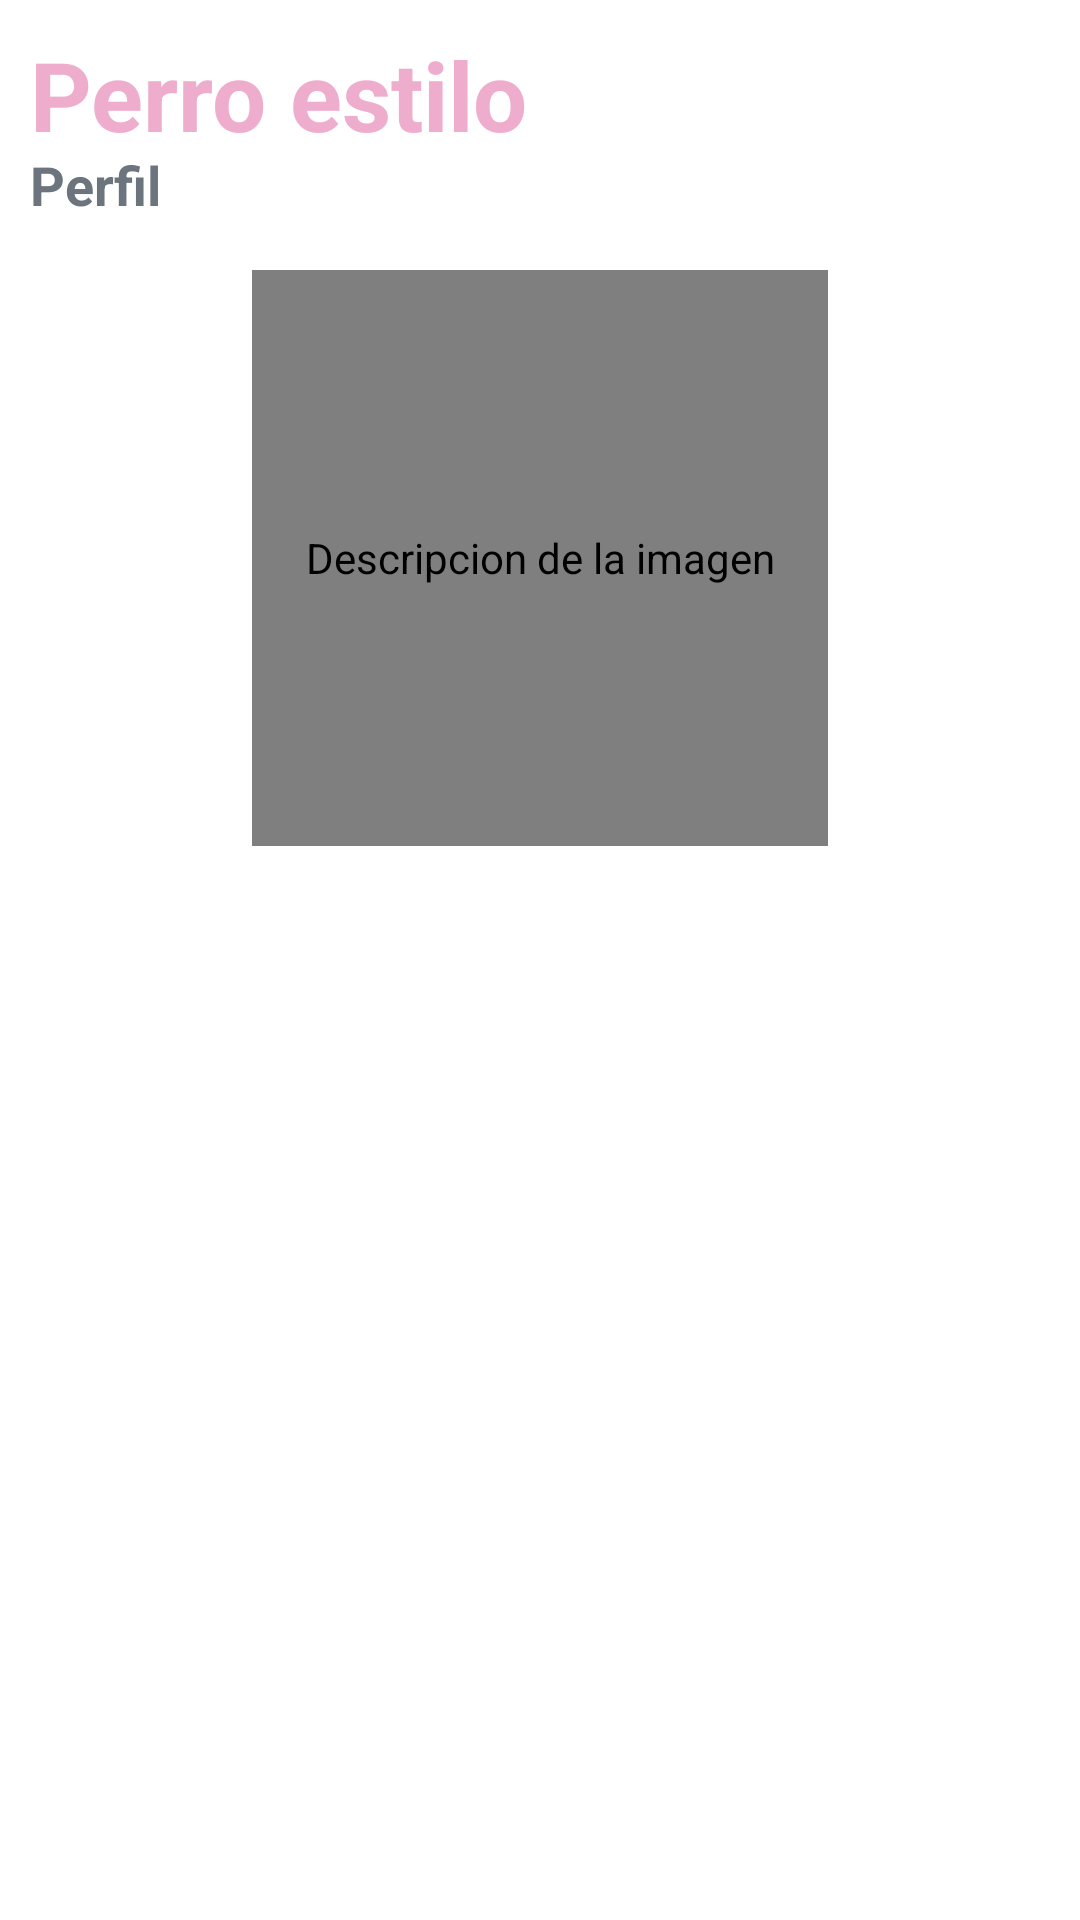

Reconstruct the res/layout file that produces this screen, plus the resources it refers to.
<!-- AndroidManifest.xml: application theme Theme.PerroEstiloPFinal -->
<!-- res/layout/activity_perfil_cliente.xml -->
<?xml version="1.0" encoding="utf-8"?>
<ScrollView xmlns:android="http://schemas.android.com/apk/res/android"
    xmlns:app="http://schemas.android.com/apk/res-auto"
    xmlns:tools="http://schemas.android.com/tools"
    android:layout_width="match_parent"
    android:layout_height="match_parent"
    tools:context=".PerfilClienteActivity">
    <LinearLayout
        android:layout_width="match_parent"
        android:layout_height="wrap_content"
        android:orientation="vertical">
        <LinearLayout
            android:layout_width="match_parent"
            android:layout_height="60dp"
            android:layout_marginLeft="10dp"
            android:layout_marginTop="10dp"
            android:layout_marginRight="10dp"
            android:orientation="horizontal">

            <LinearLayout
                android:layout_width="wrap_content"
                android:layout_height="wrap_content"
                android:layout_weight="1"
                android:orientation="vertical">

                <TextView
                    android:layout_width="wrap_content"
                    android:layout_height="wrap_content"
                    android:layout_weight="1"
                    android:gravity="start"
                    android:text="@string/pe1"
                    android:textColor="@color/pink_200"
                    android:textSize="32sp"
                    android:textStyle="bold" />

                <TextView
                    android:layout_width="wrap_content"
                    android:layout_height="wrap_content"
                    android:layout_weight="1"
                    android:gravity="start"
                    android:text="Perfil"
                    android:textColor="@color/gray_600"
                    android:textSize="18sp"
                    android:textStyle="bold" />
            </LinearLayout>

            <ImageView
                android:layout_width="64dp"
                android:layout_height="64dp"
                android:layout_gravity="end"
                android:layout_weight="1"
                android:src="@drawable/logo" />

        </LinearLayout>
        <androidx.constraintlayout.widget.ConstraintLayout
            android:layout_width="match_parent"
            android:layout_height="wrap_content"
            app:layout_constraintEnd_toEndOf="parent"
            app:layout_constraintStart_toStartOf="parent">


            <de.hdodenhof.circleimageview.CircleImageView

                android:id="@+id/imgAcercaFoto"
                android:layout_width="192dp"
                android:layout_height="192dp"
                android:layout_gravity="center"
                android:layout_marginTop="20dp"
                android:layout_marginBottom="20dp"
                android:contentDescription="@string/txtDescImg"
                android:outlineAmbientShadowColor="@color/black"
                android:outlineSpotShadowColor="@color/black"
                android:src="@drawable/foto"
                app:civ_border_color="@color/rosaVariante"
                app:civ_border_width="4dp"
                app:layout_constraintEnd_toEndOf="parent"
                app:layout_constraintStart_toStartOf="parent"
                app:layout_constraintTop_toTopOf="parent" />


        </androidx.constraintlayout.widget.ConstraintLayout>

    </LinearLayout>

</ScrollView>
<!-- resources referenced by this layout -->
<resources>
  <color name="black">#FF000000</color>
  <color name="gray_600">#6C757D</color>
  <color name="pink_200">#EFADCE</color>
  <color name="rosaVariante">#F962C0</color>
  <!-- drawable foto: jpg bitmap (drawable, 101500 bytes) -->
  <string name="pe1">Perro estilo</string>
  <string name="txtDescImg">Descripcion de la imagen</string>
  <style name="Theme.PerroEstiloPFinal" parent="Theme.MaterialComponents.DayNight.DarkActionBar">
          
          <item name="colorPrimary">@color/pink_400</item>
          <item name="colorPrimaryVariant">@color/pink_400</item>
          <item name="colorOnPrimary">@color/white</item>
          
          <item name="colorSecondary">@color/info</item>
          <item name="colorSecondaryVariant">@color/teal_700</item>
          <item name="colorOnSecondary">@color/black</item>
          
          <item name="android:statusBarColor" tools:targetApi="l">@color/pink_400</item>
          
      </style>
  <color name="pink_400">#DE5C9D</color>
  <color name="white">#FFFFFFFF</color>
  <color name="info">#0DCAF0</color>
  <color name="teal_700">#FF018786</color>
</resources>
